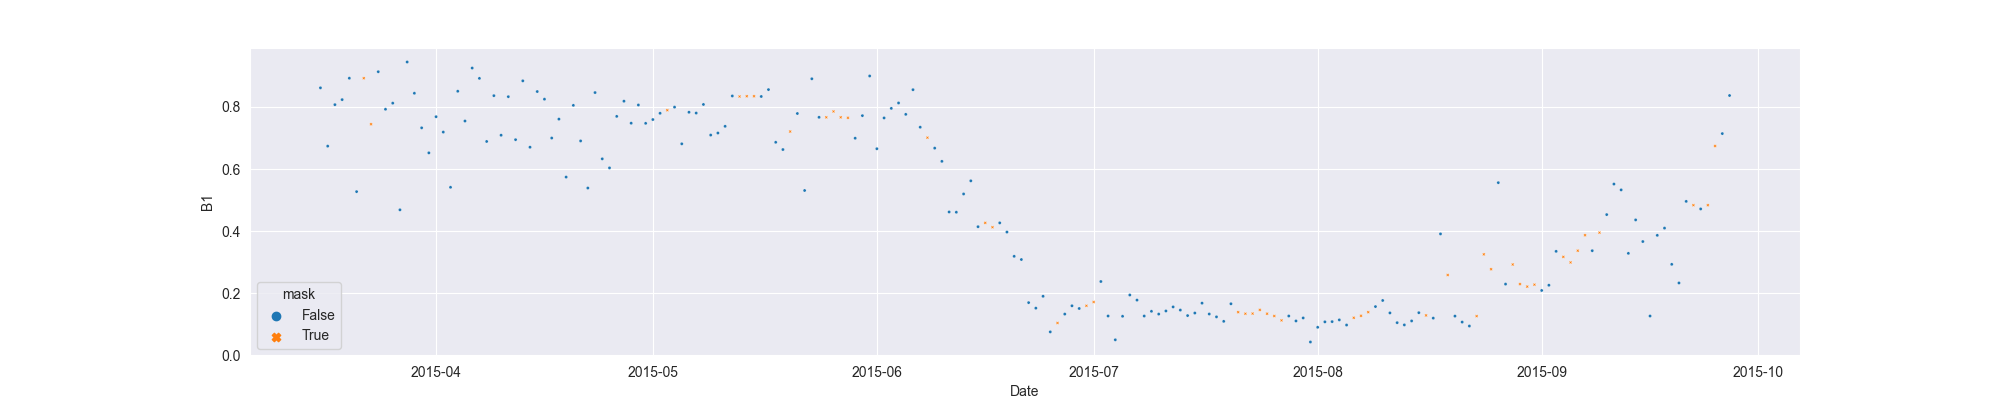

The table this chart was drawn from, first rows:
system:time_start, B1, B1_interpolate
2015-03-16, 0.8617, 0.8617
2015-03-17, 0.674, 0.674
2015-03-18, 0.8076, 0.8076
2015-03-19, 0.8238, 0.8238
2015-03-20, 0.8927, 0.8927
2015-03-21, 0.5276, 0.5276
2015-03-22, , 0.8927
2015-03-23, , 0.7447
2015-03-24, 0.9136, 0.9136
2015-03-25, 0.7928, 0.7928
2015-03-26, 0.8124, 0.8124
2015-03-27, 0.469, 0.469
2015-03-28, 0.9449, 0.9449
2015-03-29, 0.8443, 0.8443
2015-03-30, 0.7329, 0.7329
2015-03-31, 0.6524, 0.6524
2015-04-01, 0.7688, 0.7688
2015-04-02, 0.7192, 0.7192
2015-04-03, 0.5415, 0.5415
2015-04-04, 0.8507, 0.8507
2015-04-05, 0.7549, 0.7549
2015-04-06, 0.9254, 0.9254
2015-04-07, 0.8922, 0.8922
2015-04-08, 0.689, 0.689
2015-04-09, 0.8366, 0.8366
2015-04-10, 0.7091, 0.7091
2015-04-11, 0.8333, 0.8333
2015-04-12, 0.6948, 0.6948
2015-04-13, 0.8842, 0.8842
2015-04-14, 0.6705, 0.6705
2015-04-15, 0.8498, 0.8498
2015-04-16, 0.8252, 0.8252
2015-04-17, 0.7001, 0.7001
2015-04-18, 0.761, 0.761
2015-04-19, 0.5744, 0.5744
2015-04-20, 0.8053, 0.8053
2015-04-21, 0.6907, 0.6907
2015-04-22, 0.5391, 0.5391
2015-04-23, 0.8465, 0.8465
2015-04-24, 0.6331, 0.6331
2015-04-25, 0.6039, 0.6039
2015-04-26, 0.7698, 0.7698
2015-04-27, 0.8187, 0.8187
2015-04-28, 0.7478, 0.7478
2015-04-29, 0.8065, 0.8065
2015-04-30, 0.7474, 0.7474
2015-05-01, 0.7596, 0.7596
2015-05-02, 0.7798, 0.7798
2015-05-03, , 0.7897
2015-05-04, 0.7996, 0.7996
2015-05-05, 0.6815, 0.6815
2015-05-06, 0.7831, 0.7831
2015-05-07, 0.7805, 0.7805
2015-05-08, 0.8082, 0.8082
2015-05-09, 0.7097, 0.7097
2015-05-10, 0.7162, 0.7162
2015-05-11, 0.7378, 0.7378
2015-05-12, 0.8355, 0.8355
2015-05-13, , 0.8339
2015-05-14, , 0.8347
... 136 more rows
